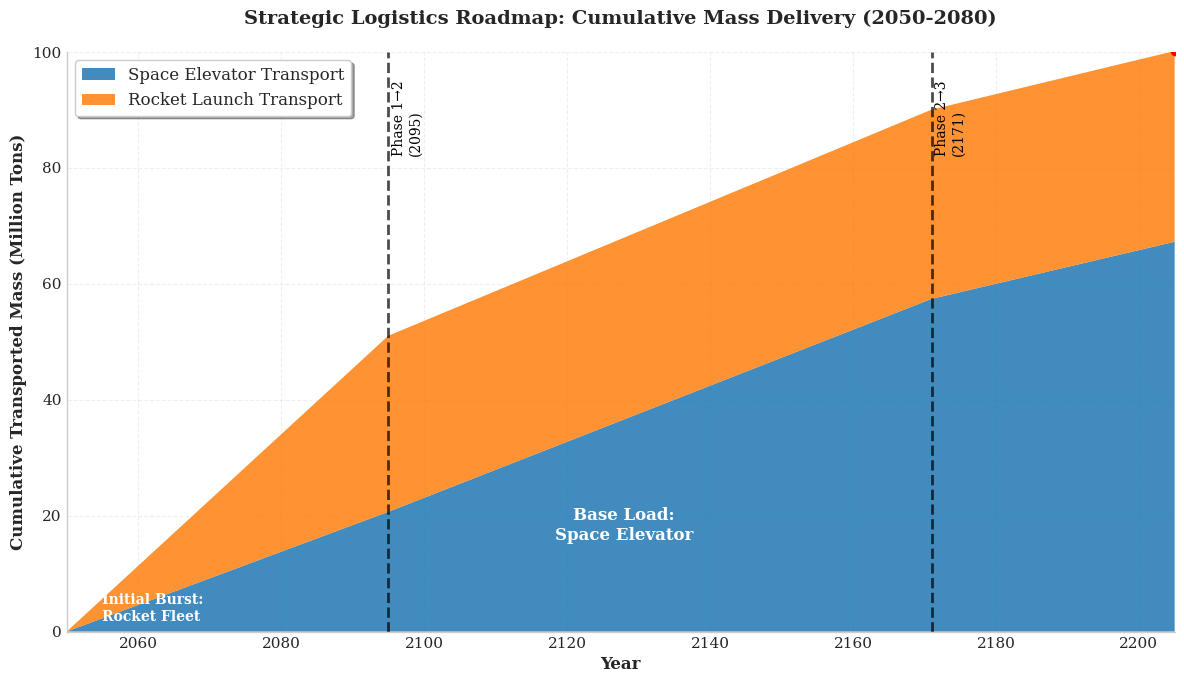

Here is the Python script that generated this plot:
import numpy as np
import matplotlib.pyplot as plt
import seaborn as sns

# ==========================================
# 0. 学术绘图风格设置 (Academic Style)
# ==========================================
plt.style.use('seaborn-v0_8-whitegrid')
plt.rcParams.update({
    'font.family': 'serif',
    'font.size': 12,
    'axes.labelsize': 14,
    'axes.titlesize': 16,
    'xtick.labelsize': 11,
    'ytick.labelsize': 11,
    'figure.dpi': 300,
    'lines.linewidth': 2.5,
    'axes.spines.top': False,
    'axes.spines.right': False,
})

def plot_strategic_roadmap():
    # ==========================================
    # 1. 输入你的优化结果 (决策变量)
    # ==========================================
    # 格式: (火箭年发射频率, 电梯年利用率 0-1.0)
    # 请填入你模型跑出来的最优解
    OPTIMIZED_STRATEGIES = [
        (4500, 0.95),  # Stage 1 (Core): 疯狂发火箭 + 电梯全开
        (200, 1.00),   # Stage 2 (Expand): 火箭几乎停掉，全靠电梯
        (50, 0.60)     # Stage 3 (Sustain): 进入低功耗维护模式
    ]
    
    # 阶段目标 (累积质量，单位：吨)
    STAGE_TARGETS = [5e7, 9e7, 1e8] # 假设总目标 1.2亿吨 (5000w -> 4000w -> 3000w)
    
    # 基础参数 (单位：吨)
    ROCKET_CAPACITY_PER_LAUNCH = 150.0  # 单枚火箭运力
    # 假设电梯满负荷年运力 (3座电梯 * 17.9万吨 * 效率因子)
    ELEVATOR_MAX_ANNUAL_CAPACITY = 179000.0 * 3 * 0.9 

    # ==========================================
    # 2. 模拟时间推移
    # ==========================================
    years = []
    cumulative_rocket = []
    cumulative_elevator = []
    
    current_year = 2050
    total_mass_rocket = 0
    total_mass_elevator = 0
    total_mass = 0
    
    stage_transition_years = [] # 记录阶段切换年份
    current_stage = 0
    
    # 初始点
    years.append(current_year)
    cumulative_rocket.append(0)
    cumulative_elevator.append(0)
    
    while total_mass < STAGE_TARGETS[-1]:
        # 获取当前阶段的策略
        strat_rocket_freq, strat_elev_util = OPTIMIZED_STRATEGIES[current_stage]
        
        # 计算当年的运量
        year_rocket_mass = strat_rocket_freq * ROCKET_CAPACITY_PER_LAUNCH
        year_elev_mass = strat_elev_util * ELEVATOR_MAX_ANNUAL_CAPACITY
        
        # 累加
        total_mass_rocket += year_rocket_mass
        total_mass_elevator += year_elev_mass
        total_mass = total_mass_rocket + total_mass_elevator
        
        current_year += 1
        
        # 记录数据用于绘图
        years.append(current_year)
        cumulative_rocket.append(total_mass_rocket)
        cumulative_elevator.append(total_mass_elevator)
        
        # 检查是否切换阶段
        if current_stage < 2:
            if total_mass >= STAGE_TARGETS[current_stage]:
                stage_transition_years.append(current_year)
                current_stage += 1
                
    # ==========================================
    # 3. 绘制 O奖级 堆叠面积图
    # ==========================================
    plt.figure(figsize=(12, 7))
    
    # 转换为 Million Tons (百万吨) 方便显示
    y_rocket = np.array(cumulative_rocket) / 1e6
    y_elev = np.array(cumulative_elevator) / 1e6
    
    # 绘制堆叠图
    # 顺序：先画电梯(下)，再画火箭(上)
    # 注意：stackplot 的输入是各层的"增量"，不是累积量。
    # 但我们这里 y_elev 和 y_rocket 本身就是累积量，且需要堆叠。
    # 修正：Matplotlib stackplot 需要 y轴的分量。
    # 我们需要展示的是：总运量中，多少来自电梯，多少来自火箭。
    
    plt.stackplot(years, y_elev, y_rocket, 
                  labels=['Space Elevator Transport', 'Rocket Launch Transport'],
                  colors=['#1f77b4', '#ff7f0e'], 
                  alpha=0.85)
    
    # --- O奖细节装饰 ---
    
    # 1. 绘制阶段分割线
    # 计算分界线标注的y位置（靠近顶部）
    split_label_y = (total_mass / 1e6) * 0.95
    for idx, year in enumerate(stage_transition_years, start=1):
        plt.axvline(x=year, color='black', linestyle='--', linewidth=2, alpha=0.7)
        plt.text(year + 0.5, split_label_y, f'Phase {idx}→{idx+1}\n({year})',
                 color='black', fontsize=10, rotation=90, va='top')

    # 2. 标注区域含义
    # 在图中间找个位置写字
    mid_idx = len(years) // 2
    # 电梯层标注
    plt.text(years[mid_idx], y_elev[mid_idx]/2, 'Base Load:\nSpace Elevator', 
             ha='center', va='center', color='white', fontweight='bold', fontsize=12)
    # 火箭层标注
    plt.text(years[5], y_elev[5] + y_rocket[5]/2, 'Initial Burst:\nRocket Fleet', 
             ha='left', va='center', color='white', fontweight='bold', fontsize=10)

    # 3. 装饰坐标轴
    plt.xlim(2050, years[-1])
    plt.ylim(0, 100)  # 1亿吨 = 100 Mt
    plt.xlabel('Year', fontsize=12, fontweight='bold')
    plt.ylabel('Cumulative Transported Mass (Million Tons)', fontsize=12, fontweight='bold')
    
    plt.title('Strategic Logistics Roadmap: Cumulative Mass Delivery (2050-2080)', fontsize=14, fontweight='bold', pad=20)
    plt.legend(loc='upper left', frameon=True, shadow=True)
    plt.grid(True, linestyle='--', alpha=0.3)
    
    # 4. 关键数据标注
    final_year = years[-1]
    final_mass = total_mass / 1e6
    plt.scatter([final_year], [final_mass], color='red', zorder=10)
    plt.annotate(f'Completion: {final_year}\nTotal: {final_mass:.1f} Mt', 
                 (final_year, final_mass), 
                 xytext=(-80, 10), textcoords='offset points',
                 arrowprops=dict(arrowstyle="->", color='red'))

    plt.tight_layout()
    plt.show()

# ==========================================
# 水资源模型辅助函数
# ==========================================

def get_annual_makeup(recycling_rate):
    """计算年度补水需求"""
    POPULATION = 100000
    DAILY_USE = 45.0
    total_daily = POPULATION * DAILY_USE
    daily_loss = total_daily * (1 - recycling_rate)
    return daily_loss * 365 / 1000

def estimate_cost(mass_tons):
    """估算成本 (运费 50万美元/吨 -> 0.0005 Billion/ton)"""
    return mass_tons * 0.0005

def plot_water_analysis():
    """绘制水资源策略对比图"""
    # 参数
    RECYCLING_RATE = 0.96
    ISRU_EFFICIENCY = 150.0
    
    # 核心数据
    mass_water_strategy = get_annual_makeup(RECYCLING_RATE)
    mass_isru_strategy = mass_water_strategy / ISRU_EFFICIENCY
    cost_water_annual = estimate_cost(mass_water_strategy)
    cost_isru_setup = estimate_cost(mass_isru_strategy)
    
    # 创建画布
    fig = plt.figure(figsize=(15, 10))
    gs = fig.add_gridspec(2, 2)
    
    # === 图 1: 载荷对比 (Log Scale) ===
    ax1 = fig.add_subplot(gs[0, 0])
    
    categories = ['Strategy A:\nDirect Water Supply', 'Strategy B:\nISRU Equipment']
    values = [mass_water_strategy, mass_isru_strategy]
    colors = ['#4A90E2', '#F5A623']
    
    bars = ax1.bar(categories, values, color=colors, width=0.5, edgecolor='black', alpha=0.9)
    ax1.set_yscale('log')
    ax1.set_ylim(10, 200000)
    
    for bar, val in zip(bars, values):
        height = bar.get_height()
        ax1.text(bar.get_x() + bar.get_width()/2., height * 1.1,
                 f'{int(val):,} tons',
                 ha='center', va='bottom', fontweight='bold', fontsize=12)
    
    ax1.annotate(f'Payload Reduced by {mass_water_strategy/mass_isru_strategy:.0f}x\n(99.3% Reduction)',
                 xy=(1, mass_isru_strategy), xytext=(0.5, 20000),
                 arrowprops=dict(arrowstyle='->', connectionstyle="arc3,rad=-0.2", color='#D0021B', lw=2),
                 color='#D0021B', fontweight='bold', ha='center')
    
    ax1.set_title('(a) Annual Logistics Payload Requirement', fontweight='bold')
    ax1.set_ylabel('Mass (Tons) - Logarithmic Scale')
    ax1.grid(axis='y', linestyle='--', alpha=0.5)

    # === 图 2: 敏感性分析 ===
    ax2 = fig.add_subplot(gs[0, 1])
    
    efficiencies = np.linspace(0.85, 0.99, 100)
    makeup_needs = [get_annual_makeup(eff) for eff in efficiencies]
    
    ax2.plot(efficiencies*100, makeup_needs, color='#2C3E50', linewidth=3)
    ax2.scatter([96], [get_annual_makeup(0.96)], color='#D0021B', s=100, zorder=5, label='Current Model (96%)')
    ax2.fill_between(efficiencies*100, 0, makeup_needs, where=(efficiencies < 0.90), 
                     color='#E74C3C', alpha=0.2, label='High Logistics Risk Zone (<90%)')
    
    ax2.set_title('(b) Impact of ECLSS Efficiency on Supply Needs', fontweight='bold')
    ax2.set_xlabel('Recycling Efficiency (%)')
    ax2.set_ylabel('Required Annual Water Makeup (Tons)')
    ax2.legend()
    ax2.grid(True, linestyle='--', alpha=0.5)

    # === 图 3: 长期成本对比 ===
    ax3 = fig.add_subplot(gs[1, :])
    
    years = np.arange(0, 11)
    cum_cost_water = years * cost_water_annual
    maintenance_cost = cost_isru_setup * 0.05
    cum_cost_isru = np.full_like(years, cost_isru_setup, dtype=float) + years * maintenance_cost
    cum_cost_isru[0] = cost_isru_setup
    
    ax3.plot(years, cum_cost_water, label='Strategy A: Direct Earth Supply', color='#4A90E2', linestyle='--', linewidth=2.5)
    ax3.plot(years, cum_cost_isru, label='Strategy B: ISRU (Mining)', color='#F5A623', linewidth=3)
    
    ax3.scatter([0.2], [cost_isru_setup], color='black', s=100, zorder=10)
    ax3.annotate('Immediate Break-even\n(ROI < 1 Month)', 
                 xy=(0.2, cost_isru_setup), xytext=(2, cost_isru_setup + 5),
                 arrowprops=dict(facecolor='black', arrowstyle='->'),
                 fontsize=12, fontweight='bold')
    
    ax3.fill_between(years, cum_cost_isru, cum_cost_water, where=(cum_cost_water > cum_cost_isru),
                     color='#2ECC71', alpha=0.1, label='Accumulated Economic Savings')

    ax3.set_title('(c) 10-Year Cumulative Cost Projection', fontweight='bold')
    ax3.set_xlabel('Years of Operation')
    ax3.set_ylabel('Cumulative Cost (Billion USD)')
    ax3.legend(loc='upper left')
    ax3.set_xlim(0, 10)
    ax3.grid(True, linestyle='--', alpha=0.5)
    
    plt.tight_layout()
    plt.savefig('water_strategy_analysis.png', dpi=300, bbox_inches='tight')
    plt.show()

if __name__ == "__main__":
    import sys
    if len(sys.argv) > 1 and sys.argv[1] == 'water':
        plot_water_analysis()
    else:
        plot_strategic_roadmap()
